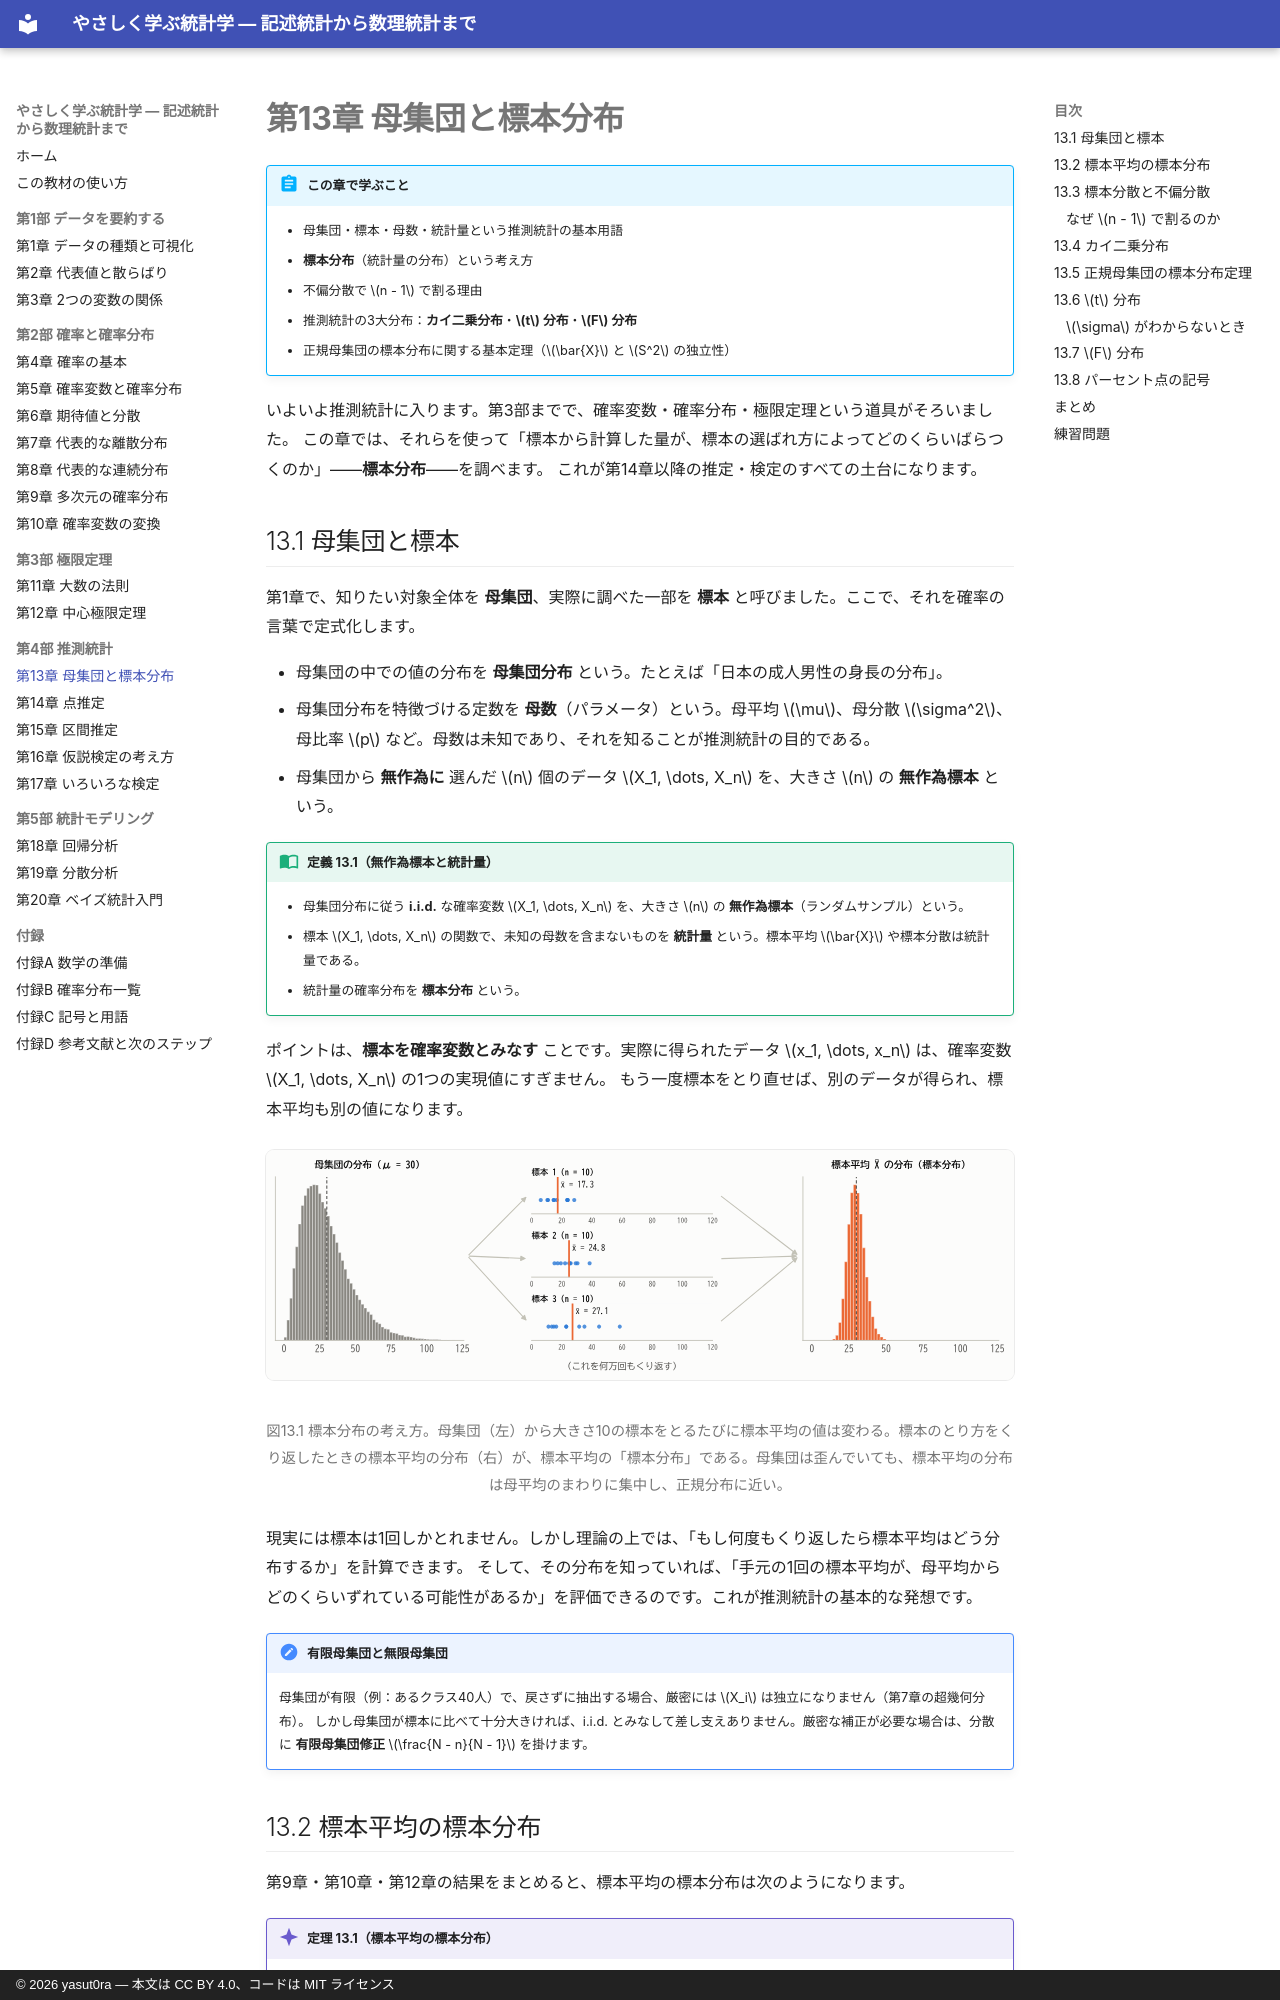

repository: yasut0ra/learn-stats-ja · page: part4/13-sampling-distributions/index.html · generator: mkdocs · copyright: © 2026 yasut0ra — 本文は CC BY 4.0、コードは MIT ライセンス

# 第13章 母集団と標本分布

!!! abstract "この章で学ぶこと"
    - 母集団・標本・母数・統計量という推測統計の基本用語
    - **標本分布**（統計量の分布）という考え方
    - 不偏分散で $n - 1$ で割る理由
    - 推測統計の3大分布：**カイ二乗分布**・**$t$ 分布**・**$F$ 分布**
    - 正規母集団の標本分布に関する基本定理（$\bar{X}$ と $S^2$ の独立性）

いよいよ推測統計に入ります。第3部までで、確率変数・確率分布・極限定理という道具がそろいました。
この章では、それらを使って「標本から計算した量が、標本の選ばれ方によってどのくらいばらつくのか」——**標本分布**——を調べます。
これが第14章以降の推定・検定のすべての土台になります。

## 13.1 母集団と標本

第1章で、知りたい対象全体を **母集団**、実際に調べた一部を **標本** と呼びました。ここで、それを確率の言葉で定式化します。

- 母集団の中での値の分布を **母集団分布** という。たとえば「日本の成人男性の身長の分布」。
- 母集団分布を特徴づける定数を **母数**（パラメータ）という。母平均 $\mu$、母分散 $\sigma^2$、母比率 $p$ など。母数は未知であり、それを知ることが推測統計の目的である。
- 母集団から **無作為に** 選んだ $n$ 個のデータ $X_1, \dots, X_n$ を、大きさ $n$ の **無作為標本** という。

!!! definition "定義 13.1（無作為標本と統計量）"
    - 母集団分布に従う **i.i.d.** な確率変数 $X_1, \dots, X_n$ を、大きさ $n$ の **無作為標本**（ランダムサンプル）という。
    - 標本 $X_1, \dots, X_n$ の関数で、未知の母数を含まないものを **統計量** という。標本平均 $\bar{X}$ や標本分散は統計量である。
    - 統計量の確率分布を **標本分布** という。

ポイントは、**標本を確率変数とみなす** ことです。実際に得られたデータ $x_1, \dots, x_n$ は、確率変数 $X_1, \dots, X_n$ の1つの実現値にすぎません。
もう一度標本をとり直せば、別のデータが得られ、標本平均も別の値になります。

<figure markdown="span">
  ![標本分布の考え方](../assets/figures/ch13/sampling_concept.svg){ width="900" }
  <figcaption>図13.1 標本分布の考え方。母集団（左）から大きさ10の標本をとるたびに標本平均の値は変わる。標本のとり方をくり返したときの標本平均の分布（右）が、標本平均の「標本分布」である。母集団は歪んでいても、標本平均の分布は母平均のまわりに集中し、正規分布に近い。</figcaption>
</figure>

現実には標本は1回しかとれません。しかし理論の上では、「もし何度もくり返したら標本平均はどう分布するか」を計算できます。
そして、その分布を知っていれば、「手元の1回の標本平均が、母平均からどのくらいずれている可能性があるか」を評価できるのです。これが推測統計の基本的な発想です。

!!! note "有限母集団と無限母集団"
    母集団が有限（例：あるクラス40人）で、戻さずに抽出する場合、厳密には $X_i$ は独立になりません（第7章の超幾何分布）。
    しかし母集団が標本に比べて十分大きければ、i.i.d. とみなして差し支えありません。厳密な補正が必要な場合は、分散に **有限母集団修正** $\frac{N - n}{N - 1}$ を掛けます。
